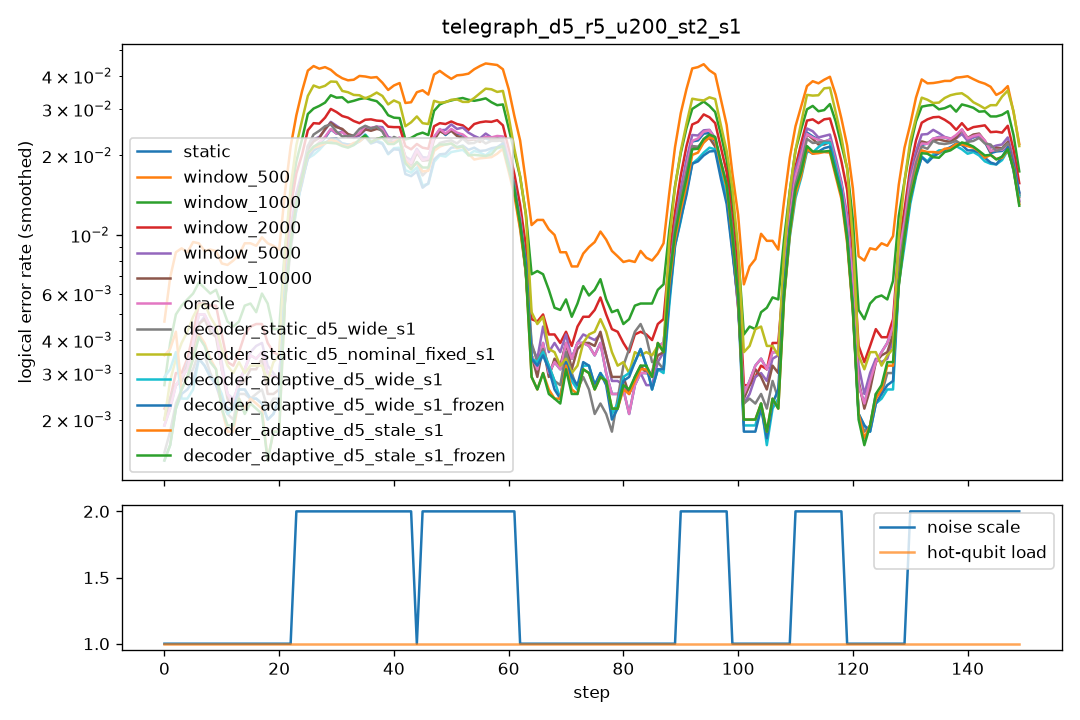

The file beside this chart, header and first rows:
step, scale, n_hot, hot_p, static, window_500, window_1000, window_2000, window_5000, window_10000, oracle, decoder_static_d5_wide_s1, decoder_static_d5_nominal_fixed_s1, decoder_adaptive_d5_wide_s1, decoder_adaptive_d5_wide_s1_frozen, decoder_adaptive_d5_stale_s1, decoder_adaptive_d5_stale_s1_frozen
0, 1.0, 0, 0.0, 0.0035, 0.006, 0.0045, 0.0045, 0.0045, 0.0045, 0.0035, 0.0025, 0.003, 0.009, 0.0015, 0.0125, 0.002
1, 1.0, 0, 0.0, 0.002, 0.0075, 0.0025, 0.002, 0.001, 0.001, 0.002, 0.002, 0.0035, 0.0025, 0.0025, 0.002, 0.002
2, 1.0, 0, 0.0, 0.004, 0.01, 0.0065, 0.0045, 0.0045, 0.0045, 0.004, 0.003, 0.0035, 0.003, 0.003, 0.003, 0.003
3, 1.0, 0, 0.0, 0.0015, 0.011, 0.006, 0.001, 0.002, 0.002, 0.0015, 0.0015, 0.004, 0.001, 0.001, 0.001, 0.001
4, 1.0, 0, 0.0, 0.0025, 0.0085, 0.0055, 0.003, 0.0015, 0.0015, 0.0025, 0.0025, 0.003, 0.0025, 0.003, 0.003, 0.003
5, 1.0, 0, 0.0, 0.0045, 0.0075, 0.0065, 0.0045, 0.005, 0.005, 0.0045, 0.004, 0.0055, 0.003, 0.003, 0.004, 0.004
6, 1.0, 0, 0.0, 0.003, 0.006, 0.004, 0.004, 0.0035, 0.003, 0.003, 0.0035, 0.0055, 0.0025, 0.003, 0.0035, 0.0035
7, 1.0, 0, 0.0, 0.008, 0.014, 0.008, 0.0085, 0.0065, 0.007, 0.008, 0.004, 0.0065, 0.004, 0.004, 0.0055, 0.0055
8, 1.0, 0, 0.0, 0.007, 0.0105, 0.009, 0.0075, 0.0065, 0.0065, 0.007, 0.004, 0.0065, 0.005, 0.004, 0.005, 0.0045
9, 1.0, 0, 0.0, 0.0025, 0.0055, 0.004, 0.003, 0.003, 0.0025, 0.0025, 0.002, 0.0035, 0.0015, 0.002, 0.0015, 0.0015
10, 1.0, 0, 0.0, 0.002, 0.008, 0.005, 0.004, 0.003, 0.0025, 0.002, 0.0015, 0.0025, 0.0015, 0.0015, 0.0015, 0.0015
11, 1.0, 0, 0.0, 0.0025, 0.0055, 0.005, 0.004, 0.002, 0.002, 0.0025, 0.002, 0.0035, 0.002, 0.002, 0.002, 0.0025
12, 1.0, 0, 0.0, 0.0015, 0.0095, 0.004, 0.0025, 0.002, 0.002, 0.0015, 0.002, 0.0025, 0.0025, 0.0025, 0.001, 0.001
13, 1.0, 0, 0.0, 0.004, 0.01, 0.0055, 0.003, 0.0025, 0.003, 0.004, 0.003, 0.004, 0.003, 0.003, 0.003, 0.003
14, 1.0, 0, 0.0, 0.0015, 0.007, 0.003, 0.0025, 0.0025, 0.0015, 0.0015, 0.0015, 0.0025, 0.002, 0.002, 0.0015, 0.0015
15, 1.0, 0, 0.0, 0.0045, 0.01, 0.006, 0.006, 0.0045, 0.005, 0.0045, 0.004, 0.004, 0.0035, 0.0035, 0.0045, 0.004
16, 1.0, 0, 0.0, 0.004, 0.01, 0.0085, 0.007, 0.004, 0.0025, 0.004, 0.002, 0.002, 0.002, 0.002, 0.001, 0.001
17, 1.0, 0, 0.0, 0.0035, 0.0095, 0.0045, 0.004, 0.0045, 0.0035, 0.0035, 0.0015, 0.0035, 0.0015, 0.0015, 0.002, 0.002
18, 1.0, 0, 0.0, 0.0035, 0.009, 0.0035, 0.0035, 0.0035, 0.003, 0.0035, 0.0035, 0.004, 0.003, 0.003, 0.0025, 0.0025
19, 1.0, 0, 0.0, 0.0025, 0.0105, 0.0075, 0.0025, 0.003, 0.003, 0.0025, 0.002, 0.0025, 0.0015, 0.0015, 0.001, 0.001
20, 1.0, 0, 0.0, 0.0015, 0.0075, 0.0035, 0.0025, 0.001, 0.0005, 0.0015, 0.002, 0.002, 0.002, 0.002, 0.0005, 0.0005
21, 1.0, 0, 0.0, 0.0035, 0.009, 0.003, 0.0055, 0.003, 0.0025, 0.0035, 0.003, 0.0045, 0.0025, 0.0025, 0.003, 0.003
22, 1.0, 0, 0.0, 0.0035, 0.008, 0.0045, 0.0035, 0.0035, 0.004, 0.0035, 0.0015, 0.0045, 0.003, 0.003, 0.002, 0.002
23, 2.0, 0, 0.0, 0.017, 0.037, 0.0255, 0.0235, 0.0205, 0.0185, 0.017, 0.019, 0.0295, 0.022, 0.0215, 0.022, 0.0215
24, 2.0, 0, 0.0, 0.022, 0.0465, 0.0335, 0.0285, 0.025, 0.0235, 0.0225, 0.0185, 0.0355, 0.0175, 0.0185, 0.02, 0.0195
25, 2.0, 0, 0.0, 0.019, 0.0415, 0.0285, 0.0245, 0.02, 0.019, 0.02, 0.021, 0.0355, 0.017, 0.0185, 0.019, 0.02
26, 2.0, 0, 0.0, 0.017, 0.0425, 0.0235, 0.021, 0.0175, 0.018, 0.017, 0.0215, 0.031, 0.021, 0.019, 0.019, 0.0195
27, 2.0, 0, 0.0, 0.024, 0.042, 0.0325, 0.027, 0.0255, 0.0265, 0.0245, 0.0285, 0.0365, 0.02, 0.0195, 0.0215, 0.0215
28, 2.0, 0, 0.0, 0.0225, 0.0455, 0.0325, 0.0315, 0.027, 0.026, 0.0225, 0.0305, 0.0455, 0.025, 0.029, 0.0275, 0.0275
29, 2.0, 0, 0.0, 0.028, 0.0415, 0.037, 0.028, 0.0275, 0.027, 0.0285, 0.0225, 0.032, 0.022, 0.0215, 0.0215, 0.0225
30, 2.0, 0, 0.0, 0.025, 0.0445, 0.033, 0.0315, 0.0275, 0.0285, 0.025, 0.026, 0.0385, 0.023, 0.0225, 0.0215, 0.021
31, 2.0, 0, 0.0, 0.026, 0.0375, 0.034, 0.032, 0.0265, 0.025, 0.0255, 0.0235, 0.038, 0.0235, 0.023, 0.0225, 0.019
32, 2.0, 0, 0.0, 0.0195, 0.033, 0.029, 0.023, 0.021, 0.0215, 0.0195, 0.0205, 0.036, 0.018, 0.02, 0.02, 0.021
33, 2.0, 0, 0.0, 0.0245, 0.0395, 0.033, 0.0265, 0.0225, 0.024, 0.024, 0.0255, 0.031, 0.0245, 0.024, 0.024, 0.025
34, 2.0, 0, 0.0, 0.023, 0.038, 0.03, 0.026, 0.021, 0.0215, 0.0235, 0.023, 0.03, 0.021, 0.0205, 0.0205, 0.021
35, 2.0, 0, 0.0, 0.025, 0.0455, 0.035, 0.0275, 0.0255, 0.0265, 0.026, 0.0265, 0.0345, 0.0225, 0.0225, 0.0245, 0.0235
36, 2.0, 0, 0.0, 0.0285, 0.044, 0.0365, 0.0295, 0.029, 0.027, 0.0285, 0.0305, 0.0375, 0.0275, 0.026, 0.024, 0.0245
37, 2.0, 0, 0.0, 0.027, 0.032, 0.0305, 0.027, 0.027, 0.0265, 0.027, 0.024, 0.0315, 0.0245, 0.0245, 0.025, 0.025
38, 2.0, 0, 0.0, 0.0225, 0.0375, 0.0305, 0.027, 0.0245, 0.0225, 0.022, 0.0225, 0.0345, 0.018, 0.0175, 0.0185, 0.018
39, 2.0, 0, 0.0, 0.024, 0.039, 0.028, 0.0245, 0.0225, 0.0235, 0.025, 0.025, 0.035, 0.0215, 0.0225, 0.0235, 0.0245
40, 2.0, 0, 0.0, 0.0225, 0.036, 0.0275, 0.027, 0.025, 0.0255, 0.023, 0.021, 0.0295, 0.02, 0.02, 0.0255, 0.025
41, 2.0, 0, 0.0, 0.0185, 0.0325, 0.0255, 0.023, 0.0185, 0.017, 0.0185, 0.0195, 0.0255, 0.017, 0.017, 0.0185, 0.018
42, 2.0, 0, 0.0, 0.025, 0.039, 0.0275, 0.0265, 0.025, 0.0265, 0.026, 0.0295, 0.037, 0.03, 0.0285, 0.026, 0.025
43, 2.0, 0, 0.0, 0.024, 0.0415, 0.03, 0.027, 0.0245, 0.0235, 0.0245, 0.02, 0.031, 0.0185, 0.017, 0.022, 0.022
44, 1.0, 0, 0.0, 0.0055, 0.009, 0.0045, 0.005, 0.006, 0.0065, 0.0055, 0.003, 0.006, 0.0025, 0.0025, 0.0035, 0.0035
45, 2.0, 0, 0.0, 0.0185, 0.037, 0.029, 0.024, 0.022, 0.0175, 0.019, 0.019, 0.034, 0.018, 0.0185, 0.019, 0.02
46, 2.0, 0, 0.0, 0.0305, 0.047, 0.029, 0.028, 0.0285, 0.0285, 0.0295, 0.022, 0.0325, 0.021, 0.0205, 0.0235, 0.024
47, 2.0, 0, 0.0, 0.0175, 0.042, 0.0295, 0.023, 0.0175, 0.0195, 0.0175, 0.02, 0.029, 0.017, 0.017, 0.019, 0.0205
48, 2.0, 0, 0.0, 0.0255, 0.035, 0.0275, 0.026, 0.024, 0.024, 0.026, 0.0245, 0.03, 0.0195, 0.02, 0.0225, 0.022
49, 2.0, 0, 0.0, 0.0245, 0.0415, 0.0325, 0.028, 0.025, 0.025, 0.0255, 0.0195, 0.0355, 0.019, 0.0205, 0.02, 0.0205
50, 2.0, 0, 0.0, 0.0275, 0.0435, 0.0375, 0.0275, 0.0295, 0.0265, 0.0275, 0.0255, 0.0315, 0.0235, 0.023, 0.023, 0.023
51, 2.0, 0, 0.0, 0.0245, 0.0395, 0.0325, 0.027, 0.029, 0.0255, 0.0245, 0.0235, 0.033, 0.02, 0.021, 0.0255, 0.024
52, 2.0, 0, 0.0, 0.0225, 0.0355, 0.0315, 0.026, 0.0235, 0.023, 0.0225, 0.021, 0.0325, 0.021, 0.0225, 0.02, 0.0215
53, 2.0, 0, 0.0, 0.022, 0.041, 0.0295, 0.023, 0.019, 0.0185, 0.022, 0.0215, 0.0305, 0.0205, 0.0205, 0.018, 0.0185
54, 2.0, 0, 0.0, 0.023, 0.0425, 0.034, 0.0265, 0.0265, 0.023, 0.0235, 0.0245, 0.032, 0.02, 0.022, 0.0215, 0.021
55, 2.0, 0, 0.0, 0.0225, 0.0455, 0.035, 0.0225, 0.024, 0.024, 0.023, 0.0205, 0.0315, 0.019, 0.019, 0.0165, 0.015
56, 2.0, 0, 0.0, 0.026, 0.0475, 0.031, 0.0335, 0.0255, 0.0265, 0.025, 0.024, 0.0385, 0.0235, 0.023, 0.0205, 0.0245
57, 2.0, 0, 0.0, 0.0215, 0.0415, 0.033, 0.028, 0.021, 0.0205, 0.0215, 0.0245, 0.0395, 0.0195, 0.0195, 0.021, 0.021
58, 2.0, 0, 0.0, 0.023, 0.046, 0.0315, 0.024, 0.024, 0.023, 0.0245, 0.0175, 0.0375, 0.018, 0.021, 0.0185, 0.018
59, 2.0, 0, 0.0, 0.021, 0.041, 0.0285, 0.026, 0.0225, 0.0215, 0.023, 0.027, 0.031, 0.0245, 0.024, 0.022, 0.0225
... 90 more rows
